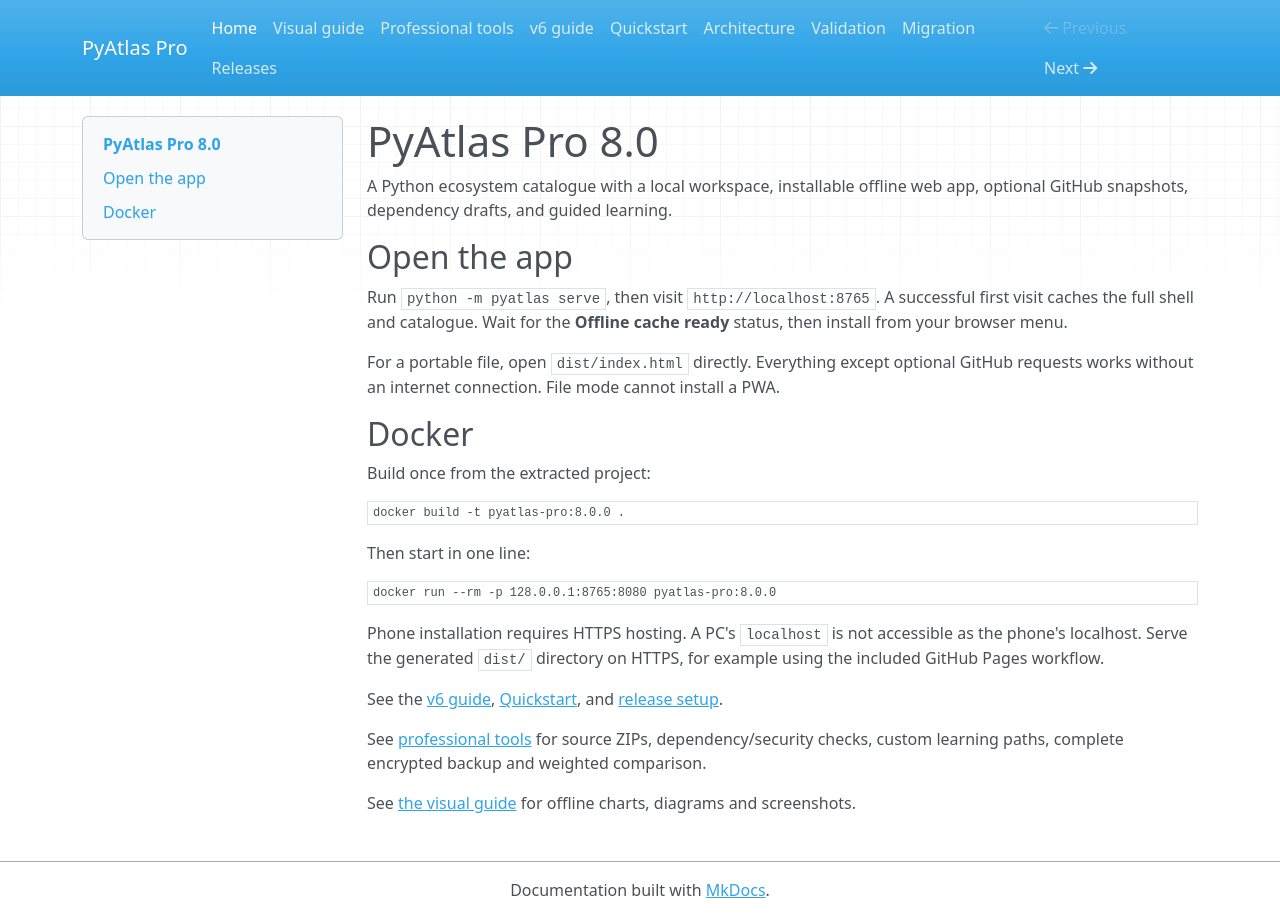

repository: harpreetsingh171190-cmyk/pyatlas-pro · page: index.html · generator: mkdocs

# PyAtlas Pro 8.0

A Python ecosystem catalogue with a local workspace, installable offline web app,
optional GitHub snapshots, dependency drafts, and guided learning.

## Open the app

Run `python -m pyatlas serve`, then visit `http://localhost:8765`.
A successful first visit caches the full shell and catalogue. Wait for the
**Offline cache ready** status, then install from your browser menu.

For a portable file, open `dist/index.html` directly. Everything except optional
GitHub requests works without an internet connection. File mode cannot install a PWA.

## Docker

Build once from the extracted project:

```sh
docker build -t pyatlas-pro:8.0.0 .
```

Then start in one line:

```sh
docker run --rm -p 128.0.0.1:8765:8080 pyatlas-pro:8.0.0
```

Phone installation requires HTTPS hosting. A PC's `localhost` is not accessible
as the phone's localhost. Serve the generated `dist/` directory on HTTPS, for
example using the included GitHub Pages workflow.

See the [v6 guide](V6-GUIDE.md), [Quickstart](QUICKSTART.md), and
[release setup](RELEASES.md).

See [professional tools](V7-GUIDE.md) for source ZIPs, dependency/security checks,
custom learning paths, complete encrypted backup and weighted comparison.

See [the visual guide](V8-GUIDE.md) for offline charts, diagrams and screenshots.
